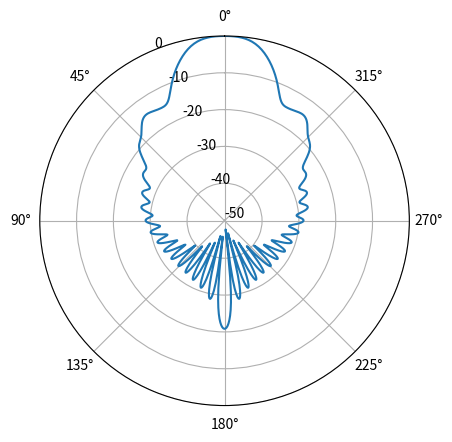

Write Python code to recreate this figure.
"""
Generate beamshape predictions given a model and a set of input parameters.

Author: Thejasvi Beleyur, Acoustic and Functional Ecology,
        Max Planck Institute for Ornithology, Seewiesen

License : This code is released under an MIT License.
 Copyright 2020, Thejasvi Beleyur

Permission is hereby granted, free of charge, to any person obtaining a copy of this software and associated
 documentation files (the "Software"), to deal in the Software without restriction, including without limitation the
 rights to use, copy, modify, merge, publish, distribute, sublicense, and/or sell copies of the Software, and to permit
  persons to whom the Software is furnished to do so, subject to the following conditions:

The above copyright notice and this permission notice shall be included in all copies or substantial portions of the
 Software.

THE SOFTWARE IS PROVIDED "AS IS", WITHOUT WARRANTY OF ANY KIND, EXPRESS OR IMPLIED, INCLUDING BUT NOT LIMITED TO THE
 WARRANTIES OF MERCHANTABILITY, FITNESS FOR A PARTICULAR PURPOSE AND NONINFRINGEMENT. IN NO EVENT SHALL THE AUTHORS OR
 COPYRIGHT HOLDERS BE LIABLE FOR ANY CLAIM, DAMAGES OR OTHER LIABILITY, WHETHER IN AN ACTION OF CONTRACT, TORT OR
 OTHERWISE, ARISING FROM, OUT OF OR IN CONNECTION WITH THE SOFTWARE OR THE USE OR OTHER DEALINGS IN THE SOFTWARE.

"""
import numpy as np
import matplotlib.pyplot as plt
import pandas as pd
from scipy.special import jv as bessel_firstkind
from sympy import besselj, symbols, hankel2, legendre, sin, cos, summation, I, oo, diff, pi
from sympy import Abs, lambdify



def piston_in_infinite_baffle(theta, k, **kwargs):
    '''
    Generate predictions for the classic piston vibrating in an infinite baffle.

    Parameters
    ----------
    theta: 0<=float.<=2*pi
           The angle in azimuth/elevation at which the relative sound pressure is calculated.
           The relative soundpressure is calculated in comparison to the sound pressure level
           on-axis (0degrees/radians)
    k : float>0.
        The wavenumber of the sound (2*pi/wavelength)

    Keyword Arguments
    ------------------
    a : float>0.
        The piston radius.

    Returns
    --------
    rp_theta : float >=0.
               The relative sound pressure level at the given theta
    '''
    ka_sintheta = k*kwargs['a']*np.sin(theta)
    numerator = 2*besselj(1, ka_sintheta).evalf()#2*bessel_firstkind(1, ka_sintheta)

    try:
        rp_theta = np.abs(numerator/ka_sintheta)
    except:
        rp_theta = 0
    return(rp_theta)


##### Vibrating cap on sphere
Wn, Pn, h2n, h2n_prime, theta, w0, n, theta0, k, R, H_theta, kR = symbols(
        'Wn Pn h2n h2n_prime theta w0 n theta0 k R H_theta kR')
# take equation 6 to define Wn now
Wn = 0.5 * w0 * (legendre(n - 1, cos(theta0)) - legendre(n + 1, cos(theta0)))

h2n = hankel2(n, kR)
# h2n_prime_term = diff(hankel2(n, k*R), k*R)
h2n_prime_term = diff(h2n, kR)

# equation 23
common_term = ((I ** n) * Wn) / h2n_prime_term
denominator = summation(common_term, (n, 0, 20))

numerator_term = common_term * legendre(n, cos(theta))
numerator = summation(numerator_term, (n, 0, 20))

H_theta = Abs(numerator / denominator)

calc_H_theta = lambdify((theta, k, R, theta0, kR,w0), H_theta)

def vibrating_cap_of_sphere(theta, k, **kwargs):
    '''
    Parameters
    ----------
    theta: 0<=float<=2*pi
           The angle in azimuth/elevation at which the relative sound pressure is calculated.
           The relative soundpressure is calculated in comparison to the sound pressure level
           on-axis (0degrees/radians)

    k : float>0
        Wavenumber ( 2pi/wavelength)

    Keyword Arguments
    ------------------
    R : float>0
        Radius of the sphere

    theta_0 : float>0
              Aperture size of the vibrating cap in radians.

    w0 : float>0
        Defaults to 1 if unspecified.

    Returns
    --------
    H_theta : float>0
              The relative sound pressure in comparison to the on-axis.
    '''
    H_theta = calc_H_theta(theta, k, kwargs['R'], kwargs['theta_0'],
                           k*kwargs['R'], kwargs.get('w0',1))

    return(H_theta)


if __name__ == '__main__':
    thetas = np.arange(0.0, 2 * np.pi, 0.01)
    q = np.array([vibrating_cap_of_sphere(theta, 2000, R=0.01, theta_0=np.pi/8) for theta in thetas], dtype='float64')

    plt.figure()
    ax = plt.subplot(111, projection='polar')
    ax.set_theta_zero_location('N')
    ax.plot(thetas, 20 * np.log10(q))
